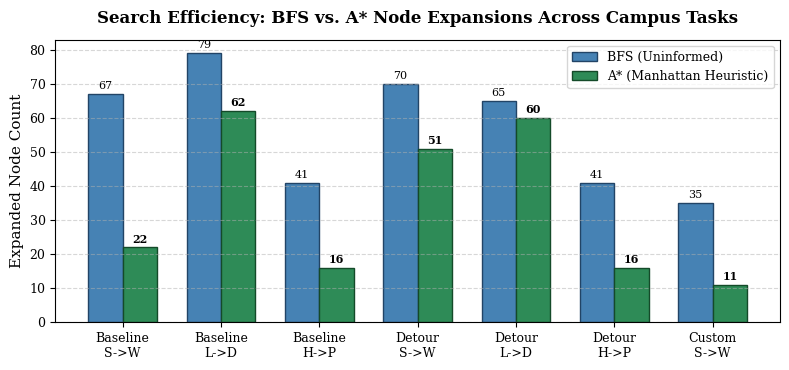

The script that saved this image: (Note: this script raises an exception after producing the figure.)
import csv
import os
import matplotlib.pyplot as plt
import numpy as np

# Ensure output directory exists
os.makedirs("figures", exist_ok=True)

# Set publication style
plt.rcParams.update({
    "font.family": "serif",
    "font.size": 10,
    "axes.labelsize": 11,
    "axes.titlesize": 12,
    "xtick.labelsize": 9,
    "ytick.labelsize": 9,
    "legend.fontsize": 9,
    "figure.titlesize": 13,
    "lines.linewidth": 1.8,
    "figure.autolayout": True
})

# -------------------------------------------------------------
# Figure 1: Search Node Expansions Comparison (BFS vs A*)
# -------------------------------------------------------------
tasks = [
    "Baseline\nS->W", "Baseline\nL->D", "Baseline\nH->P",
    "Detour\nS->W", "Detour\nL->D", "Detour\nH->P",
    "Custom\nS->W"
]
bfs_expansions = [67, 79, 41, 70, 65, 41, 35]
astar_expansions = [22, 62, 16, 51, 60, 16, 11]

x = np.arange(len(tasks))
width = 0.35

fig, ax = plt.subplots(figsize=(8, 3.8), dpi=300)
rects1 = ax.bar(x - width/2, bfs_expansions, width, label="BFS (Uninformed)", color="#4682B4", edgecolor="#224466")
rects2 = ax.bar(x + width/2, astar_expansions, width, label="A* (Manhattan Heuristic)", color="#2E8B57", edgecolor="#144A29")

ax.set_ylabel("Expanded Node Count")
ax.set_title("Search Efficiency: BFS vs. A* Node Expansions Across Campus Tasks", pad=12, fontweight="bold")
ax.set_xticks(x)
ax.set_xticklabels(tasks)
ax.legend(frameon=True, facecolor="white", edgecolor="#cccccc")
ax.grid(axis="y", linestyle="--", alpha=0.5)

# Add values above bars
for rect in rects1:
    h = rect.get_height()
    ax.annotate(f"{h}", xy=(rect.get_x() + rect.get_width() / 2, h),
                xytext=(0, 2), textcoords="offset points", ha="center", va="bottom", fontsize=8)
for rect in rects2:
    h = rect.get_height()
    ax.annotate(f"{h}", xy=(rect.get_x() + rect.get_width() / 2, h),
                xytext=(0, 2), textcoords="offset points", ha="center", va="bottom", fontsize=8, fontweight="bold")

plt.savefig("figures/search_expansion_comparison.png", dpi=300)
plt.close()
print("Saved figures/search_expansion_comparison.png")

# -------------------------------------------------------------
# Figure 2: Q-Learning Training Curves (Baseline & Epsilon Study)
# -------------------------------------------------------------
def load_curve(folder):
    path = os.path.join("results", folder, "learning_curve.csv")
    with open(path) as f:
        rows = list(csv.DictReader(f))
    episodes = [int(r["episode_end"]) for r in rows]
    returns = [float(r["mean_training_return"]) for r in rows]
    success_rates = [float(r["mean_training_success_rate"]) for r in rows]
    return episodes, returns, success_rates

fig, (ax1, ax2) = plt.subplots(1, 2, figsize=(10, 4.0), dpi=300)

# Subplot 1: Baseline tasks
ep_sw, ret_sw, _ = load_curve("baseline_SW")
ep_ld, ret_ld, _ = load_curve("baseline_LD")
ep_hp, ret_hp, _ = load_curve("baseline_HP")

ax1.plot(ep_sw, ret_sw, label="S -> W (Target Return = 22)", color="#1f77b4")
ax1.plot(ep_ld, ret_ld, label="L -> D (Target Return = 18)", color="#ff7f0e")
ax1.plot(ep_hp, ret_hp, label="H -> P (Target Return = 24)", color="#2ca02c")
ax1.set_xlabel("Training Episodes")
ax1.set_ylabel("Mean Training Return (100-ep block)")
ax1.set_title("(a) Baseline Campus Tasks (ε = 0.20)", pad=10, fontweight="bold")
ax1.legend(loc="lower right", frameon=True, fontsize=8)
ax1.grid(True, linestyle="--", alpha=0.5)
ax1.set_ylim(-30, 30)

# Subplot 2: Custom map epsilon comparison
ep_e005, ret_e005, _ = load_curve("custom_e005")
ep_e020, ret_e020, _ = load_curve("custom_e020")
ep_e050, ret_e050, _ = load_curve("custom_e050")

ax2.plot(ep_e005, ret_e005, label="ε = 0.05 (Low Exploration)", color="#2ca02c", linestyle="-")
ax2.plot(ep_e020, ret_e020, label="ε = 0.20 (Baseline)", color="#1f77b4", linestyle="--")
ax2.plot(ep_e050, ret_e050, label="ε = 0.50 (High Exploration)", color="#d62728", linestyle="-.")
ax2.set_xlabel("Training Episodes")
ax2.set_ylabel("Mean Training Return (100-ep block)")
ax2.set_title("(b) Custom Map S->W with Varying ε", pad=10, fontweight="bold")
ax2.legend(loc="lower right", frameon=True, fontsize=8)
ax2.grid(True, linestyle="--", alpha=0.5)
ax2.set_ylim(-25, 32)

plt.savefig("figures/q_learning_curves.png", dpi=300)
plt.close()
print("Saved figures/q_learning_curves.png")
